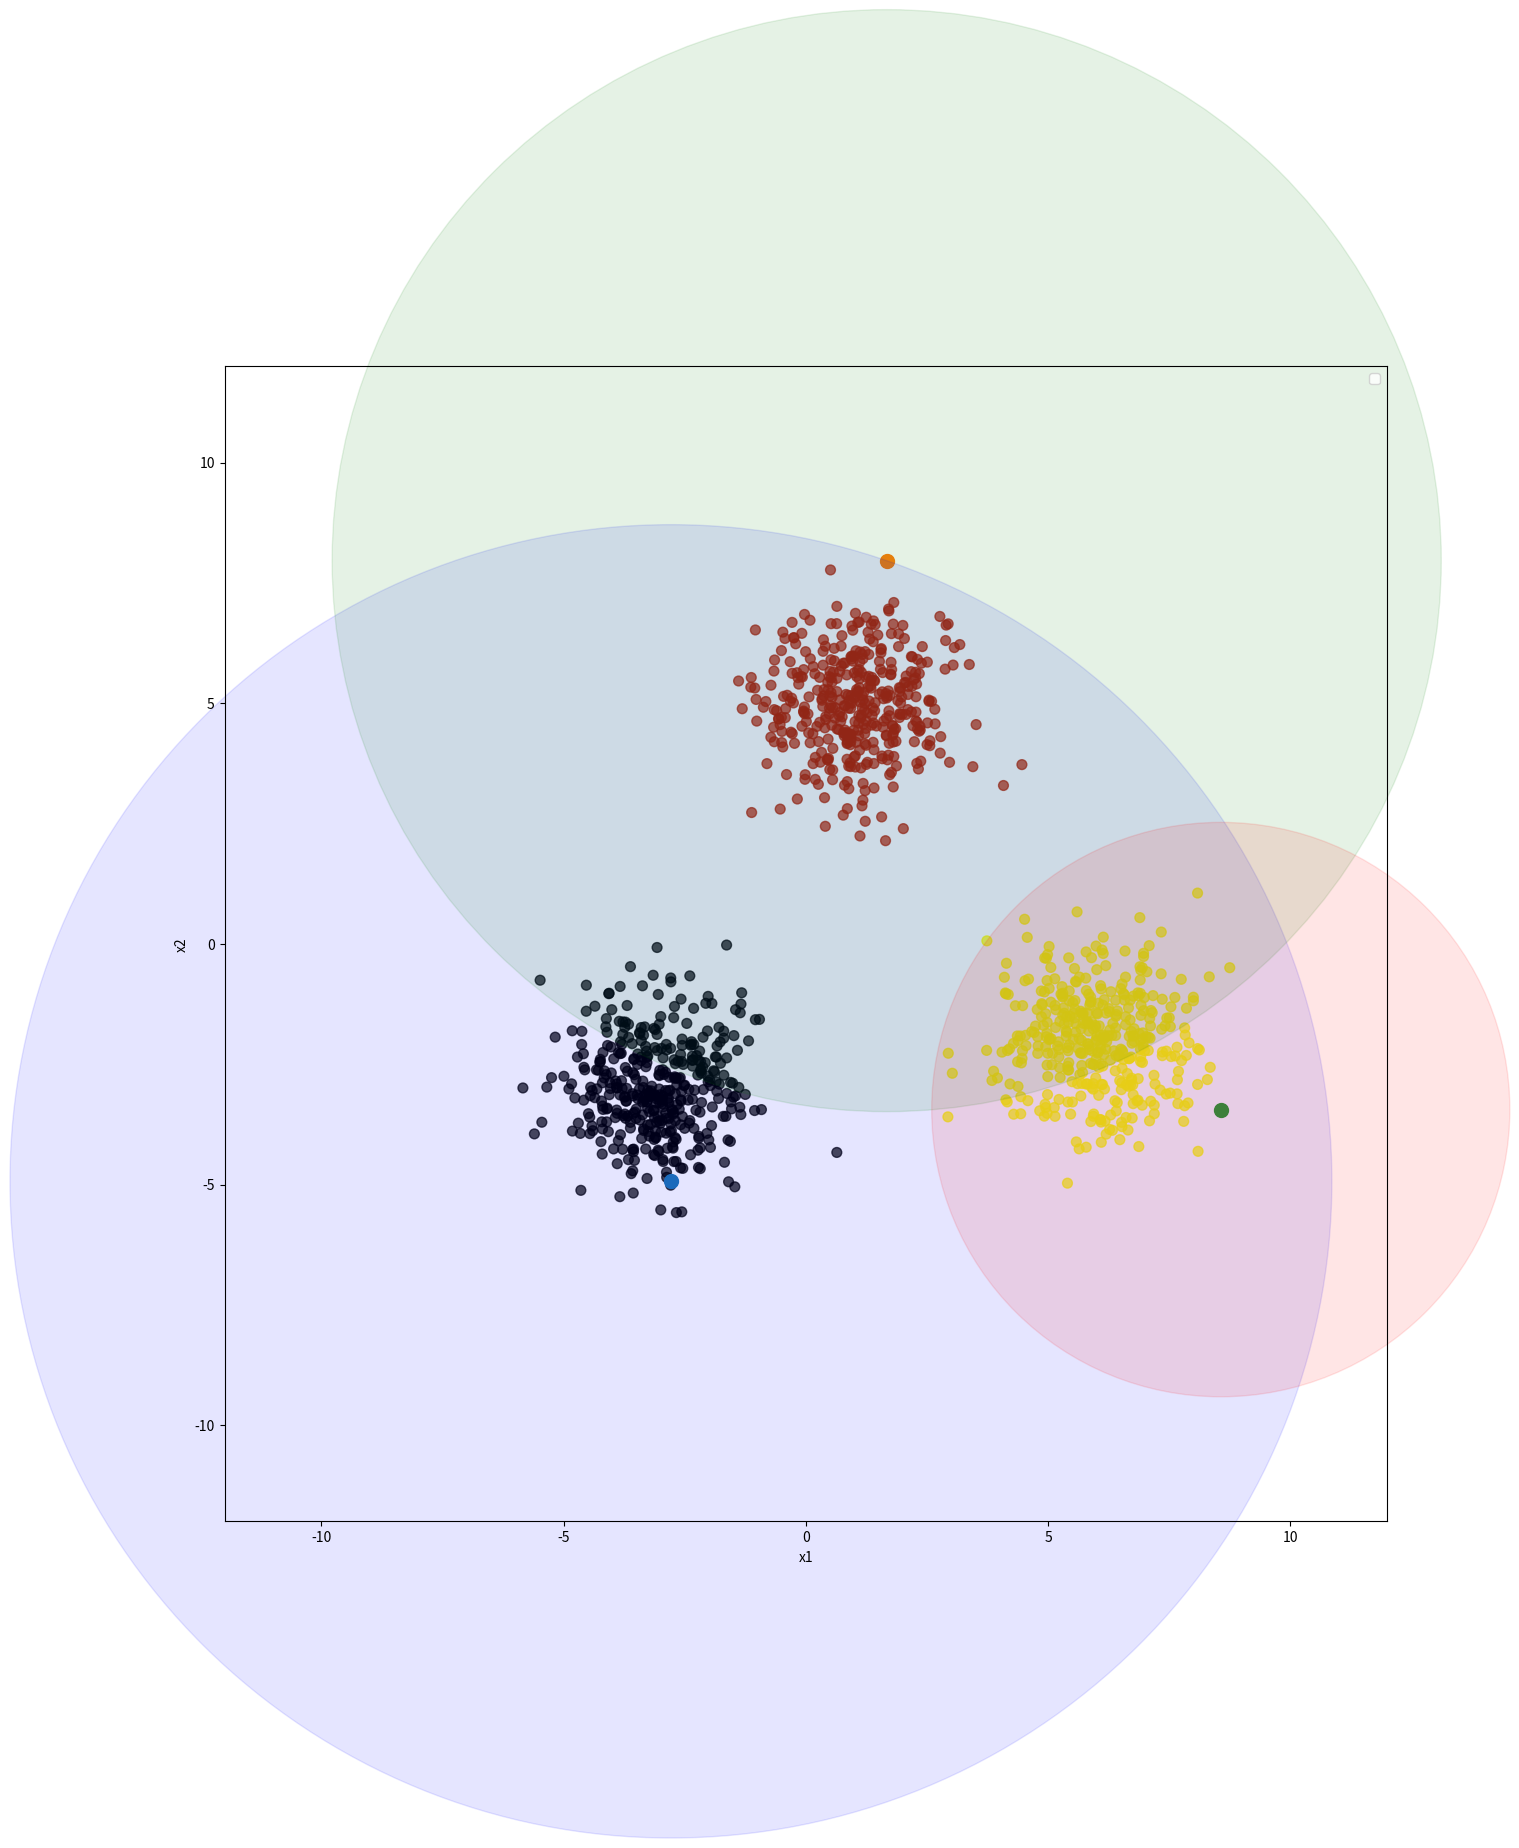

Here is the Python script that generated this plot:
"""
K-center clustering
"""

import numpy as np
import pandas as pd
import seaborn

__all__ = ['distance', 'kcenter']


def distance(x, y):
    """
    calcuates the euclidian distance between two points
    parameters:
    input:
        x: data point
        y: data point
    output:
        euclidiane distance between input data points
    """
    return np.sqrt(np.sum(np.square(y - x)))


def kcenter(x, k, debug=False):
    """
    k-center greedy clustring algorithm based on gonzales 1985

    parameters:
    input:
        x: input data (numpy array)
        k: number of clusters
    output:
        c: cluster centers
        r: cluster radius
    """

    dim = np.shape(x)   # input dimension
    d = np.repeat(np.inf,  # initilize distance vector
                  dim[0]).reshape((dim[0], 1))
    c = (k+1) * [np.nan]  # initilize cluster set
    r = np.zeros((k, 1))  # initialize cluster radius

    c[0] = x[np.random.randint(0, dim[0])]  # randomly choose the first cluster

    for j in range(k):
        for i in range(dim[0]):
            d[i] = min(d[i], distance(x[i], c[j]))
            if r[j] < d[i]:
                r[j] = d[i]
                if debug:
                    print("j=", j, " set", r[j], "to", d[i])
                c[j + 1] = x[i]

    c = c[:k]
    label = []
    for point in x:
        p_distance = []
        for i, center in enumerate(c):
            p_distance.append(distance(center, point))
        label.append(p_distance.index(min(p_distance)))

    return c, r, label


if __name__ == '__main__':

    import matplotlib.pyplot as plt

    mean1 = [1, 5]
    cov1 = [[1, 0], [0, 1]]

    mean2 = [6, -2]
    cov2 = [[1, 0], [0, 1]]

    mean3 = [-3, -3]
    cov3 = [[1, 0], [0, 1]]

    size = 1200

    x1 = np.random.multivariate_normal(mean1, cov1, size//3)
    y1 = np.repeat(1, len(x1), axis=0)
    x2 = np.random.multivariate_normal(mean2, cov2, size//3)
    y2 = np.repeat(2, len(x1), axis=0)
    x3 = np.random.multivariate_normal(mean3, cov3, size//3)
    y3 = np.repeat(3, len(x1), axis=0)

    x = np.concatenate((x1, x2, x3))
    y = np.concatenate((y1, y2, y3))

    dat = np.zeros((size, 3))
    dat[:, 0] = y
    dat[:, 1:] = x

    data = pd.DataFrame(dat, columns=['label', 'x1', 'x2'])

    X = data[['x1', 'x2']].values
    c, r, label = kcenter(X, 3)

    ax = plt.figure(figsize=(15, 15))
    plt.scatter(data.x1, data.x2, c=label,
                cmap=plt.cm.gnuplot, s=50, alpha=0.7)

    plt.scatter(c[0][0], c[0][1], s=100)
    plt.scatter(c[1][0], c[1][1], s=100)
    plt.scatter(c[2][0], c[2][1], s=100)
    plt.xlim((-12, 12))
    plt.ylim((-12, 12))
    circle1 = plt.Circle((c[0][0], c[0][1]),
                         r[0], color='b',
                         fill=True, clip_on=False, alpha=0.1)
    ax.gca().add_artist(circle1)

    circle2 = plt.Circle((c[1][0], c[1][1]),
                         r[1], color='g',
                         fill=True, clip_on=False, alpha=0.1)
    ax.gca().add_artist(circle2)

    circle3 = plt.Circle((c[2][0], c[2][1]),
                         r[2], color='r',
                         fill=True, clip_on=False, alpha=0.1)
    ax.gca().add_artist(circle3)

    plt.xlabel('x1')
    plt.ylabel('x2')
    plt.legend()
    plt.show()
